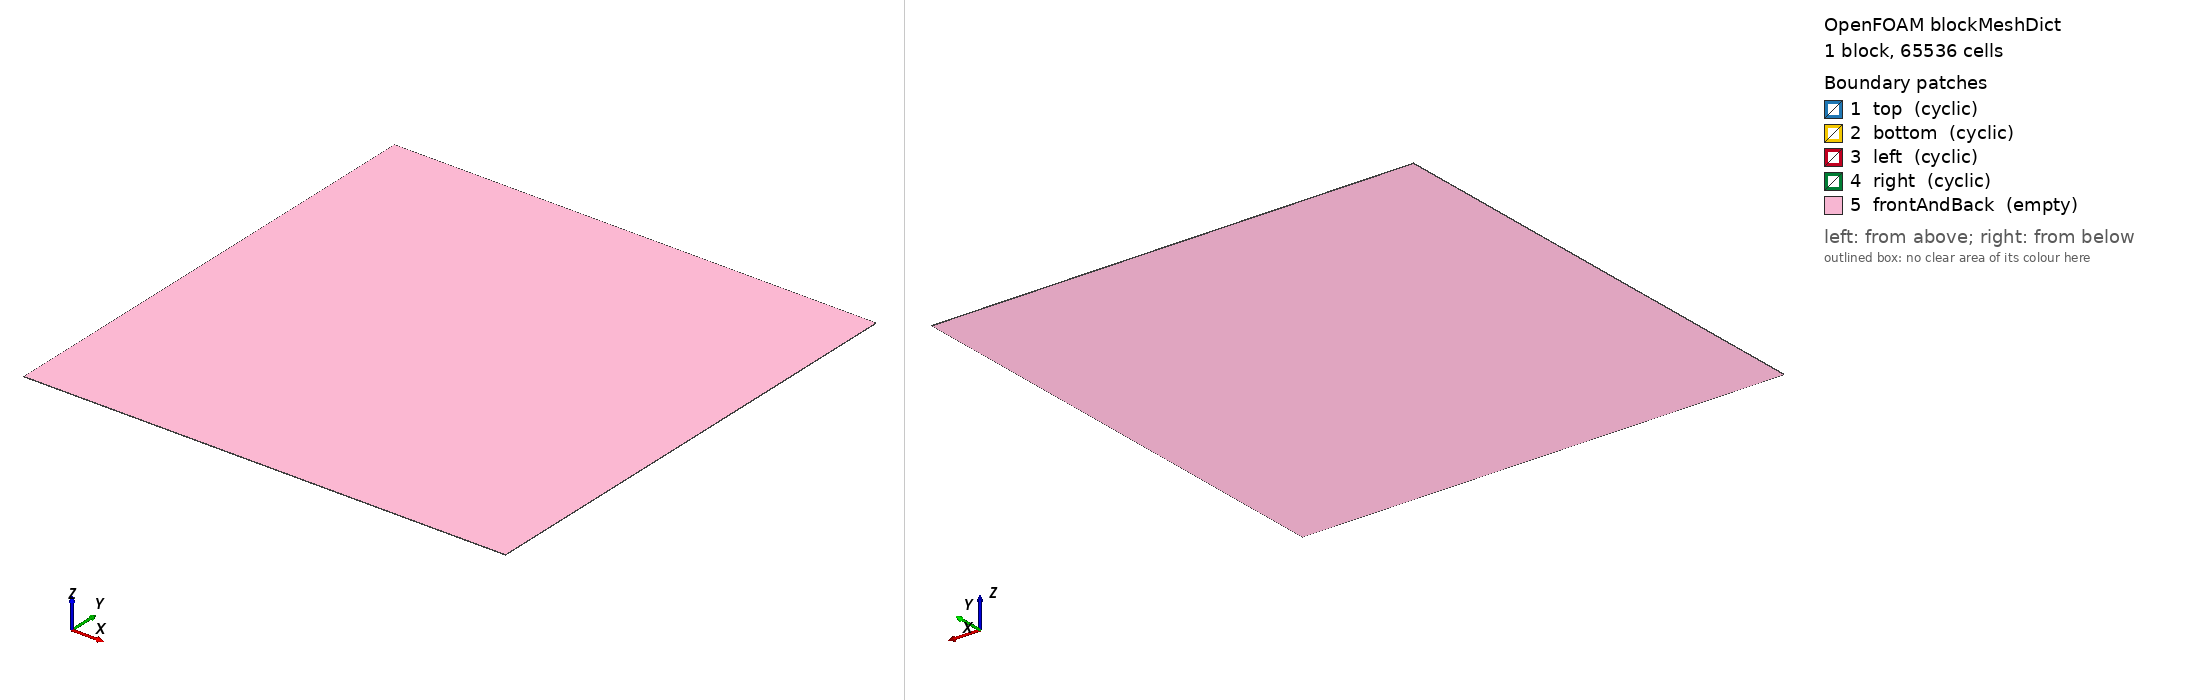

OpenFOAM case: the mesh blockMesh builds from blockMeshDict, 1 block(s), 65536 cells. Boundary patches (legend numbers): 1 top (cyclic), 2 bottom (cyclic), 3 left (cyclic), 4 right (cyclic), 5 frontAndBack (empty). Left view from above one corner, right view from below the opposite corner. Boundary conditions: 0 field file(s) under 0/; 0 of 5 drawn patches have an entry in a shipped field file.

=== system/blockMeshDict ===
/*--------------------------------*- C++ -*----------------------------------*\
  =========                 |
  \\      /  F ield         | OpenFOAM: The Open Source CFD Toolbox
   \\    /   O peration     | Website:  https://openfoam.org
    \\  /    A nd           | Version:  dev
     \\/     M anipulation  |
\*---------------------------------------------------------------------------*/
FoamFile
{
    version     2.0;
    format      ascii;
    class       dictionary;
    object      blockMeshDict;
}
// * * * * * * * * * * * * * * * * * * * * * * * * * * * * * * * * * * * * * //

convertToMeters 1;

vertices
(
    (-500 -500 0)
    (500 -500 0)
    (500 500 0)
    (-500 500 0)
    (-500 -500 1)
    (500 -500 1)
    (500 500 1)
    (-500 500 1)
);

blocks
(
    hex (0 1 2 3 4 5 6 7) (256 256 1) simpleGrading (1 1 1)
);

edges
(
);

boundary
(
    top
    {
        type cyclic;
        neighbourPatch bottom;
        faces
        (
            (3 7 6 2)
        );
    }
    bottom
    {
        type cyclic;
        neighbourPatch top;
        faces
        (
            (1 0 4 5)
        );
    }

    left
   {
        type    cyclic;
        neighbourPatch right;
        faces ((0 4 7 3));
   }
    right
    {
        type    cyclic;
        neighbourPatch left;
        //faces ((1 5 6 2));
        faces ((1 2 6 5));
    }

    frontAndBack
    {
        type empty;
        faces
        (
            (0 3 2 1)
            (4 5 6 7)
        );
    }
);

mergePatchPairs
(
);

// ************************************************************************* //
